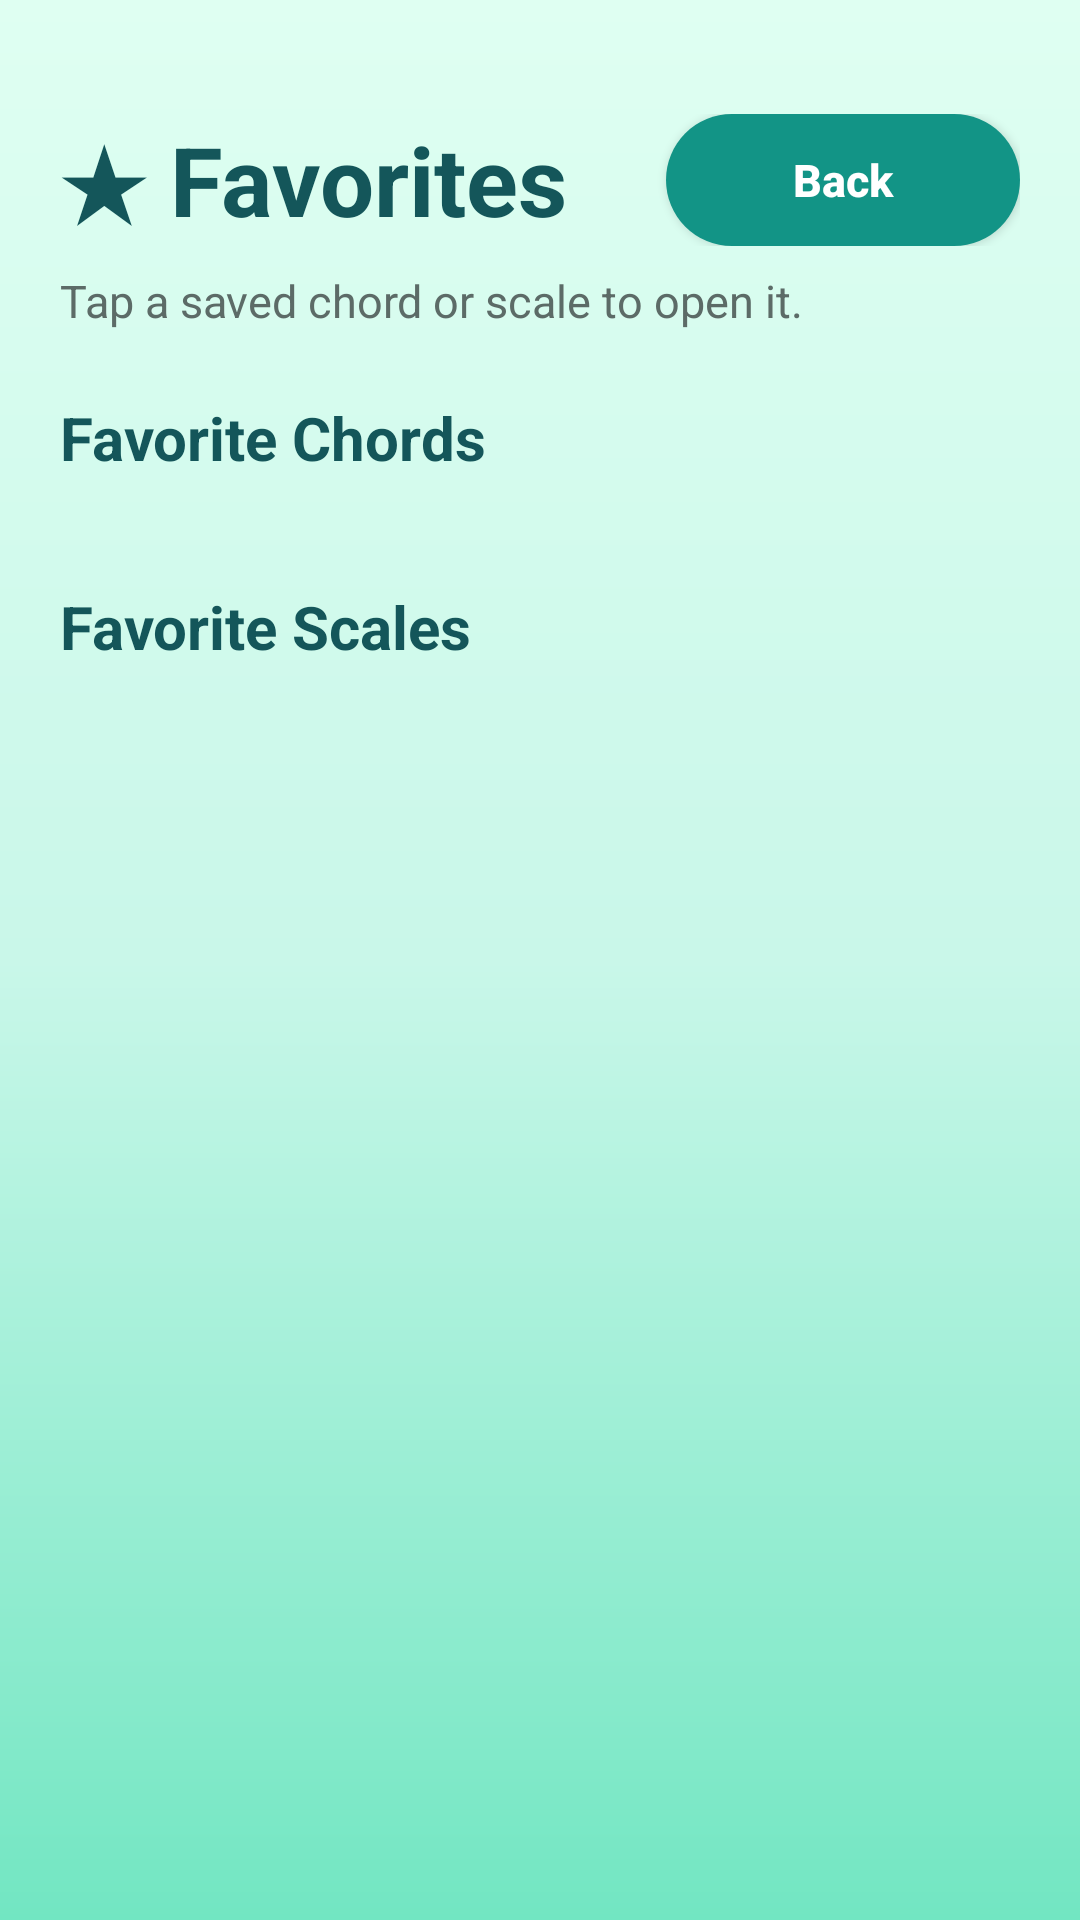

Produce the Android XML layout that renders to this screen, including the resource entries it uses.
<!-- AndroidManifest.xml: application theme Theme.ChordLab -->
<!-- res/layout/activity_favorites.xml -->
<?xml version="1.0" encoding="utf-8"?>
<LinearLayout xmlns:android="http://schemas.android.com/apk/res/android"
    android:layout_width="match_parent"
    android:layout_height="match_parent"
    android:background="@drawable/chord_screen_background"
    android:orientation="vertical"
    android:paddingStart="20dp"
    android:paddingTop="38dp"
    android:paddingEnd="20dp">

    <LinearLayout
        android:layout_width="match_parent"
        android:layout_height="wrap_content"
        android:gravity="center_vertical"
        android:orientation="horizontal">

        <TextView
            android:layout_width="0dp"
            android:layout_height="wrap_content"
            android:layout_weight="1"
            android:text="★ Favorites"
            android:textColor="@color/chord_dark_teal"
            android:textSize="32sp"
            android:textStyle="bold" />

        <Button
            android:id="@+id/favoritesDashboardButton"
            android:layout_width="118dp"
            android:layout_height="44dp"
            android:background="@drawable/primary_button_background"
            android:backgroundTint="@color/chord_teal"
            android:text="Back"
            android:textAllCaps="false"
            android:textColor="#FFFFFF"
            android:textSize="15sp"
            android:textStyle="bold" />
    </LinearLayout>

    <TextView
        android:layout_width="match_parent"
        android:layout_height="wrap_content"
        android:layout_marginTop="8dp"
        android:text="Tap a saved chord or scale to open it."
        android:textColor="#5C6B67"
        android:textSize="15sp" />

    <TextView
        android:id="@+id/emptyFavoritesTextView"
        android:layout_width="match_parent"
        android:layout_height="wrap_content"
        android:layout_marginTop="36dp"
        android:gravity="center"
        android:text="No favorites yet. Star chords or scales in the library."
        android:textColor="@color/chord_dark_teal"
        android:textSize="16sp"
        android:visibility="gone" />

    <TextView
        android:layout_width="match_parent"
        android:layout_height="wrap_content"
        android:layout_marginTop="22dp"
        android:text="Favorite Chords"
        android:textColor="@color/chord_dark_teal"
        android:textSize="20sp"
        android:textStyle="bold" />

    <androidx.recyclerview.widget.RecyclerView
        android:id="@+id/favoriteChordsRecyclerView"
        android:layout_width="match_parent"
        android:layout_height="wrap_content"
        android:layout_marginTop="12dp"
        android:nestedScrollingEnabled="false" />

    <TextView
        android:layout_width="match_parent"
        android:layout_height="wrap_content"
        android:layout_marginTop="24dp"
        android:text="Favorite Scales"
        android:textColor="@color/chord_dark_teal"
        android:textSize="20sp"
        android:textStyle="bold" />

    <androidx.recyclerview.widget.RecyclerView
        android:id="@+id/favoriteScalesRecyclerView"
        android:layout_width="match_parent"
        android:layout_height="0dp"
        android:layout_marginTop="12dp"
        android:layout_weight="1"
        android:clipToPadding="false"
        android:paddingBottom="22dp" />

</LinearLayout>
<!-- resources referenced by this layout -->
<resources>
  <color name="chord_dark_teal">#14565A</color>
  <color name="chord_teal">#129486</color>
  <!-- drawable chord_screen_background (drawable) -->
  <?xml version="1.0" encoding="utf-8"?>
  <shape xmlns:android="http://schemas.android.com/apk/res/android">
      <gradient
          android:angle="270"
          android:startColor="#DFFFF2"
          android:centerColor="#C9F7E9"
          android:endColor="#72E6C2" />
  </shape>
  <!-- drawable primary_button_background (drawable) -->
  <?xml version="1.0" encoding="utf-8"?>
  <shape xmlns:android="http://schemas.android.com/apk/res/android">
      <solid android:color="@color/chord_teal" />
      <corners android:radius="30dp" />
  </shape>
  <style name="Theme.ChordLab" parent="Base.Theme.ChordLab" />
  <style name="Base.Theme.ChordLab" parent="Theme.Material3.DayNight.NoActionBar">
          <item name="colorPrimary">@color/chord_teal</item>
          <item name="colorOnPrimary">@color/white</item>
          <item name="colorSecondary">@color/chord_soft_green</item>
          <item name="colorOnSecondary">@color/chord_dark_teal</item>
          <item name="colorTertiary">@color/chord_teal_dark</item>
          <item name="colorAccent">@color/chord_teal</item>
          <item name="android:colorAccent">@color/chord_teal</item>
          <item name="android:statusBarColor">@color/chord_mint</item>
          <item name="android:navigationBarColor">@color/chord_mint</item>
          <item name="android:windowLightStatusBar">true</item>
      </style>
  <color name="white">#FFFFFFFF</color>
  <color name="chord_soft_green">#C8F5E9</color>
  <color name="chord_teal_dark">#0B756C</color>
  <color name="chord_mint">#DFFFF2</color>
</resources>
